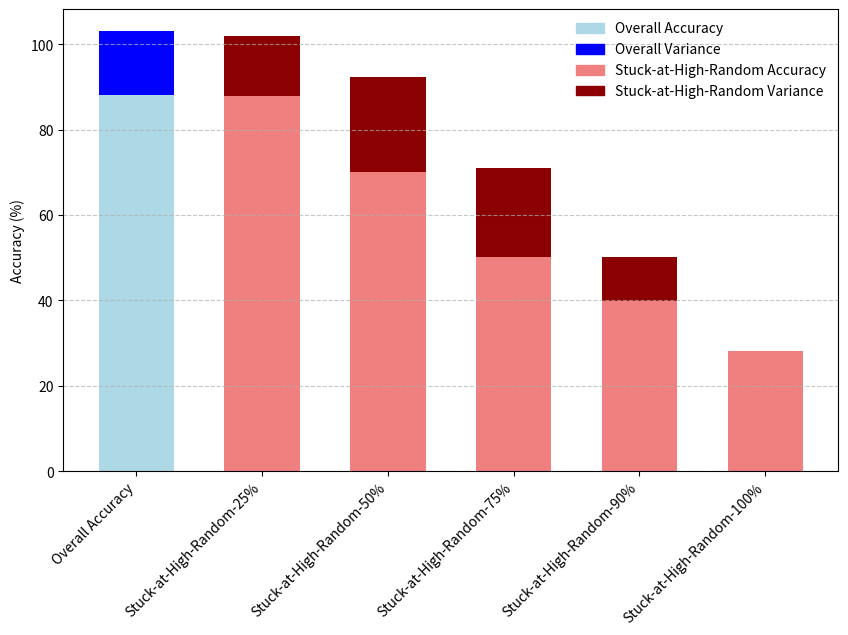

Reproduce this figure in Python.
# Re-import necessary libraries
import matplotlib
matplotlib.use('Agg')  # Use non-GUI backend to avoid Qt errors

import matplotlib.pyplot as plt
import pandas as pd
import numpy as np
import matplotlib.patches as mpatches

# Recreate the dataset for the new experiment "Stuck-at-High-Random"
data_high_random = {
    "TestName": (
        ["Stuck-at-High-Random-25%"] * 5 + ["Stuck-at-High-Random-50%"] * 5 +
        ["Stuck-at-High-Random-75%"] * 5 + ["Stuck-at-High-Random-90%"] * 5 +
        ["Stuck-at-High-Random-100%"] * 5
    ),
    "OriginalAccuracy": (
        [100.00] * 5 + [96.88] * 5 + [100.00] * 5 + [81.25] * 5 +
        [100.00] * 5
    ),
    "StuckTrainAccuracy": [
        82.81, 98.44, 100.00, 98.44, 95.31, 
        93.75, 70.31, 87.50, 85.94, 68.75, 
        50.00, 68.75, 48.44, 68.75, 67.19, 
        46.88, 37.50, 48.44, 50.00, 42.19, 
        28.12, 28.12, 28.12, 28.12, 28.12
    ]
}

# Convert to DataFrame
df_high_random = pd.DataFrame(data_high_random)

# Calculate mean and variance for each test category
summary_high_random = df_high_random.groupby("TestName").agg(
    MeanOriginalAccuracy=("OriginalAccuracy", "mean"),
    MeanStuckTrainAccuracy=("StuckTrainAccuracy", "mean"),
    VarianceOriginalAccuracy=("OriginalAccuracy", "std"),
    VarianceStuckTrainAccuracy=("StuckTrainAccuracy", "std")
).reset_index()

# Add an "Overall" category for Original Accuracy bar (replace None with NaN)
overall_accuracy_high_random = {
    "TestName": "Overall Accuracy",
    "MeanOriginalAccuracy": df_high_random["OriginalAccuracy"].mean(),
    "MeanStuckTrainAccuracy": np.nan,  # Use np.nan instead of None
    "VarianceOriginalAccuracy": df_high_random["OriginalAccuracy"].std(),
    "VarianceStuckTrainAccuracy": np.nan  # Use np.nan instead of None
}

# Append overall accuracy to the summary DataFrame
summary_high_random = pd.concat([pd.DataFrame([overall_accuracy_high_random]), summary_high_random], ignore_index=True)

# Sort the summary DataFrame in the required order
order_high_random = ["Overall Accuracy", "Stuck-at-High-Random-25%", "Stuck-at-High-Random-50%", 
                     "Stuck-at-High-Random-75%", "Stuck-at-High-Random-90%", "Stuck-at-High-Random-100%"]
summary_high_random["TestName"] = pd.Categorical(summary_high_random["TestName"], categories=order_high_random, ordered=True)
summary_high_random = summary_high_random.sort_values("TestName")

# Define colors
overall_color = "lightblue"
overall_variance_color = "blue"
stuck_color = "lightcoral"  # Different color for "Stuck-at-High-Random" experiment
stuck_variance_color = "darkred"

# Get x positions
x_high_random = np.arange(len(summary_high_random))

# Plot bars with a shaded variance region as full width of bars
fig, ax = plt.subplots(figsize=(10, 6), facecolor="white")

bar_width = 0.6  # Match the width of variance bars to the bars themselves

for i in range(len(summary_high_random)):
    if summary_high_random["TestName"].iloc[i] == "Overall Accuracy":  # Overall Accuracy
        ax.bar(x_high_random[i], summary_high_random["MeanOriginalAccuracy"].iloc[i], color=overall_color, width=bar_width)
        ax.bar(x_high_random[i], summary_high_random["VarianceOriginalAccuracy"].iloc[i] * 2, 
               bottom=summary_high_random["MeanOriginalAccuracy"].iloc[i] - summary_high_random["VarianceOriginalAccuracy"].iloc[i],
               color=overall_variance_color, width=bar_width)
    else:  # Stuck-at-High-Random categories
        ax.bar(x_high_random[i], summary_high_random["MeanStuckTrainAccuracy"].iloc[i], color=stuck_color, width=bar_width)
        ax.bar(x_high_random[i], summary_high_random["VarianceStuckTrainAccuracy"].iloc[i] * 2, 
               bottom=summary_high_random["MeanStuckTrainAccuracy"].iloc[i] - summary_high_random["VarianceStuckTrainAccuracy"].iloc[i],
               color=stuck_variance_color, width=bar_width)

# Labels and title
ax.set_ylabel("Accuracy (%)")
ax.set_xticks(x_high_random)
ax.set_xticklabels(summary_high_random["TestName"], rotation=45, ha="right")

# Ensure x and y axis lines are visible
ax.spines['bottom'].set_visible(True)
ax.spines['left'].set_visible(True)

# Enable grid for y-axis for better readability
ax.yaxis.grid(True, linestyle="--", alpha=0.7)

# Legend
legend_patches = [
    mpatches.Patch(color=overall_color, label="Overall Accuracy"),
    mpatches.Patch(color=overall_variance_color, label="Overall Variance"),
    mpatches.Patch(color=stuck_color, label="Stuck-at-High-Random Accuracy"),
    mpatches.Patch(color=stuck_variance_color, label="Stuck-at-High-Random Variance")
]
ax.legend(handles=legend_patches, loc="best", frameon=False)

# Save the figure
plt.savefig("accuracy_plot_high_random.png", bbox_inches="tight", dpi=300)

# Show the plot
plt.show()
